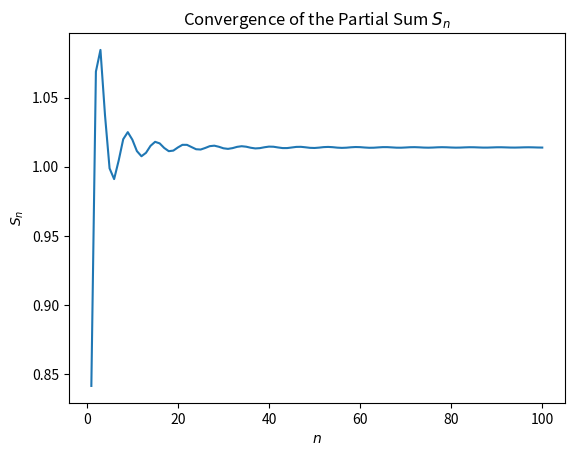

Generate this figure with matplotlib:
import math
import numpy as np
import numpy.random as rnd
import matplotlib.pyplot as plt
np.set_printoptions(precision=5)


print(f"Exercise 5::")
print(f"  5.1:")
x = np.arange(1,7)
print(f"  x:\n{x}\n")
print(f"    Solution 1:")
y = np.power(3,x)
print(f"  y:\n{y}\n")

print(f"    Solution 2:")
y = 3**x
print(f"  y:\n{y}\n")


print(f"  5.2:")
A = rnd.random((5,10))
print(f"  A:\n{A}\n")

max_val = A.max()
print(f"  Max val for all of A:\n{max_val}\n")

min_val_eachcol = A.min(axis=0) 
print(f"  Min. val in each column:\n{min_val_eachcol}\n")

min_val_fourthrow = A[3,:].min()
print(f"  Min. val in fourth row:\n{min_val_fourthrow}\n")

bool_mat = (A < 0.02) | (A > 0.98)
print(f"  Boolean Matrix:\n{bool_mat}\n".format(bool_mat))
print(f"  Any val <0.02 or >0.98? {bool_mat.any()}\n")
print(f"  Corresponding values:\n{A[bool_mat]}\n")


print(f"  5.3:")
def calc_sn(n):
    """
    Function which returns an array of 
    partial sums 
    """
    k = np.arange(1,n+1)
    nom = np.sin(k)
    denom = k**2
    return np.cumsum(nom/denom)

N = 100
k = np.arange(1,N+1)
Sk = calc_sn(N)
plt.xlabel("$n$")
plt.ylabel("$S_n$")
plt.title("Convergence of the Partial Sum $S_n$")
plt.plot(k,Sk);
